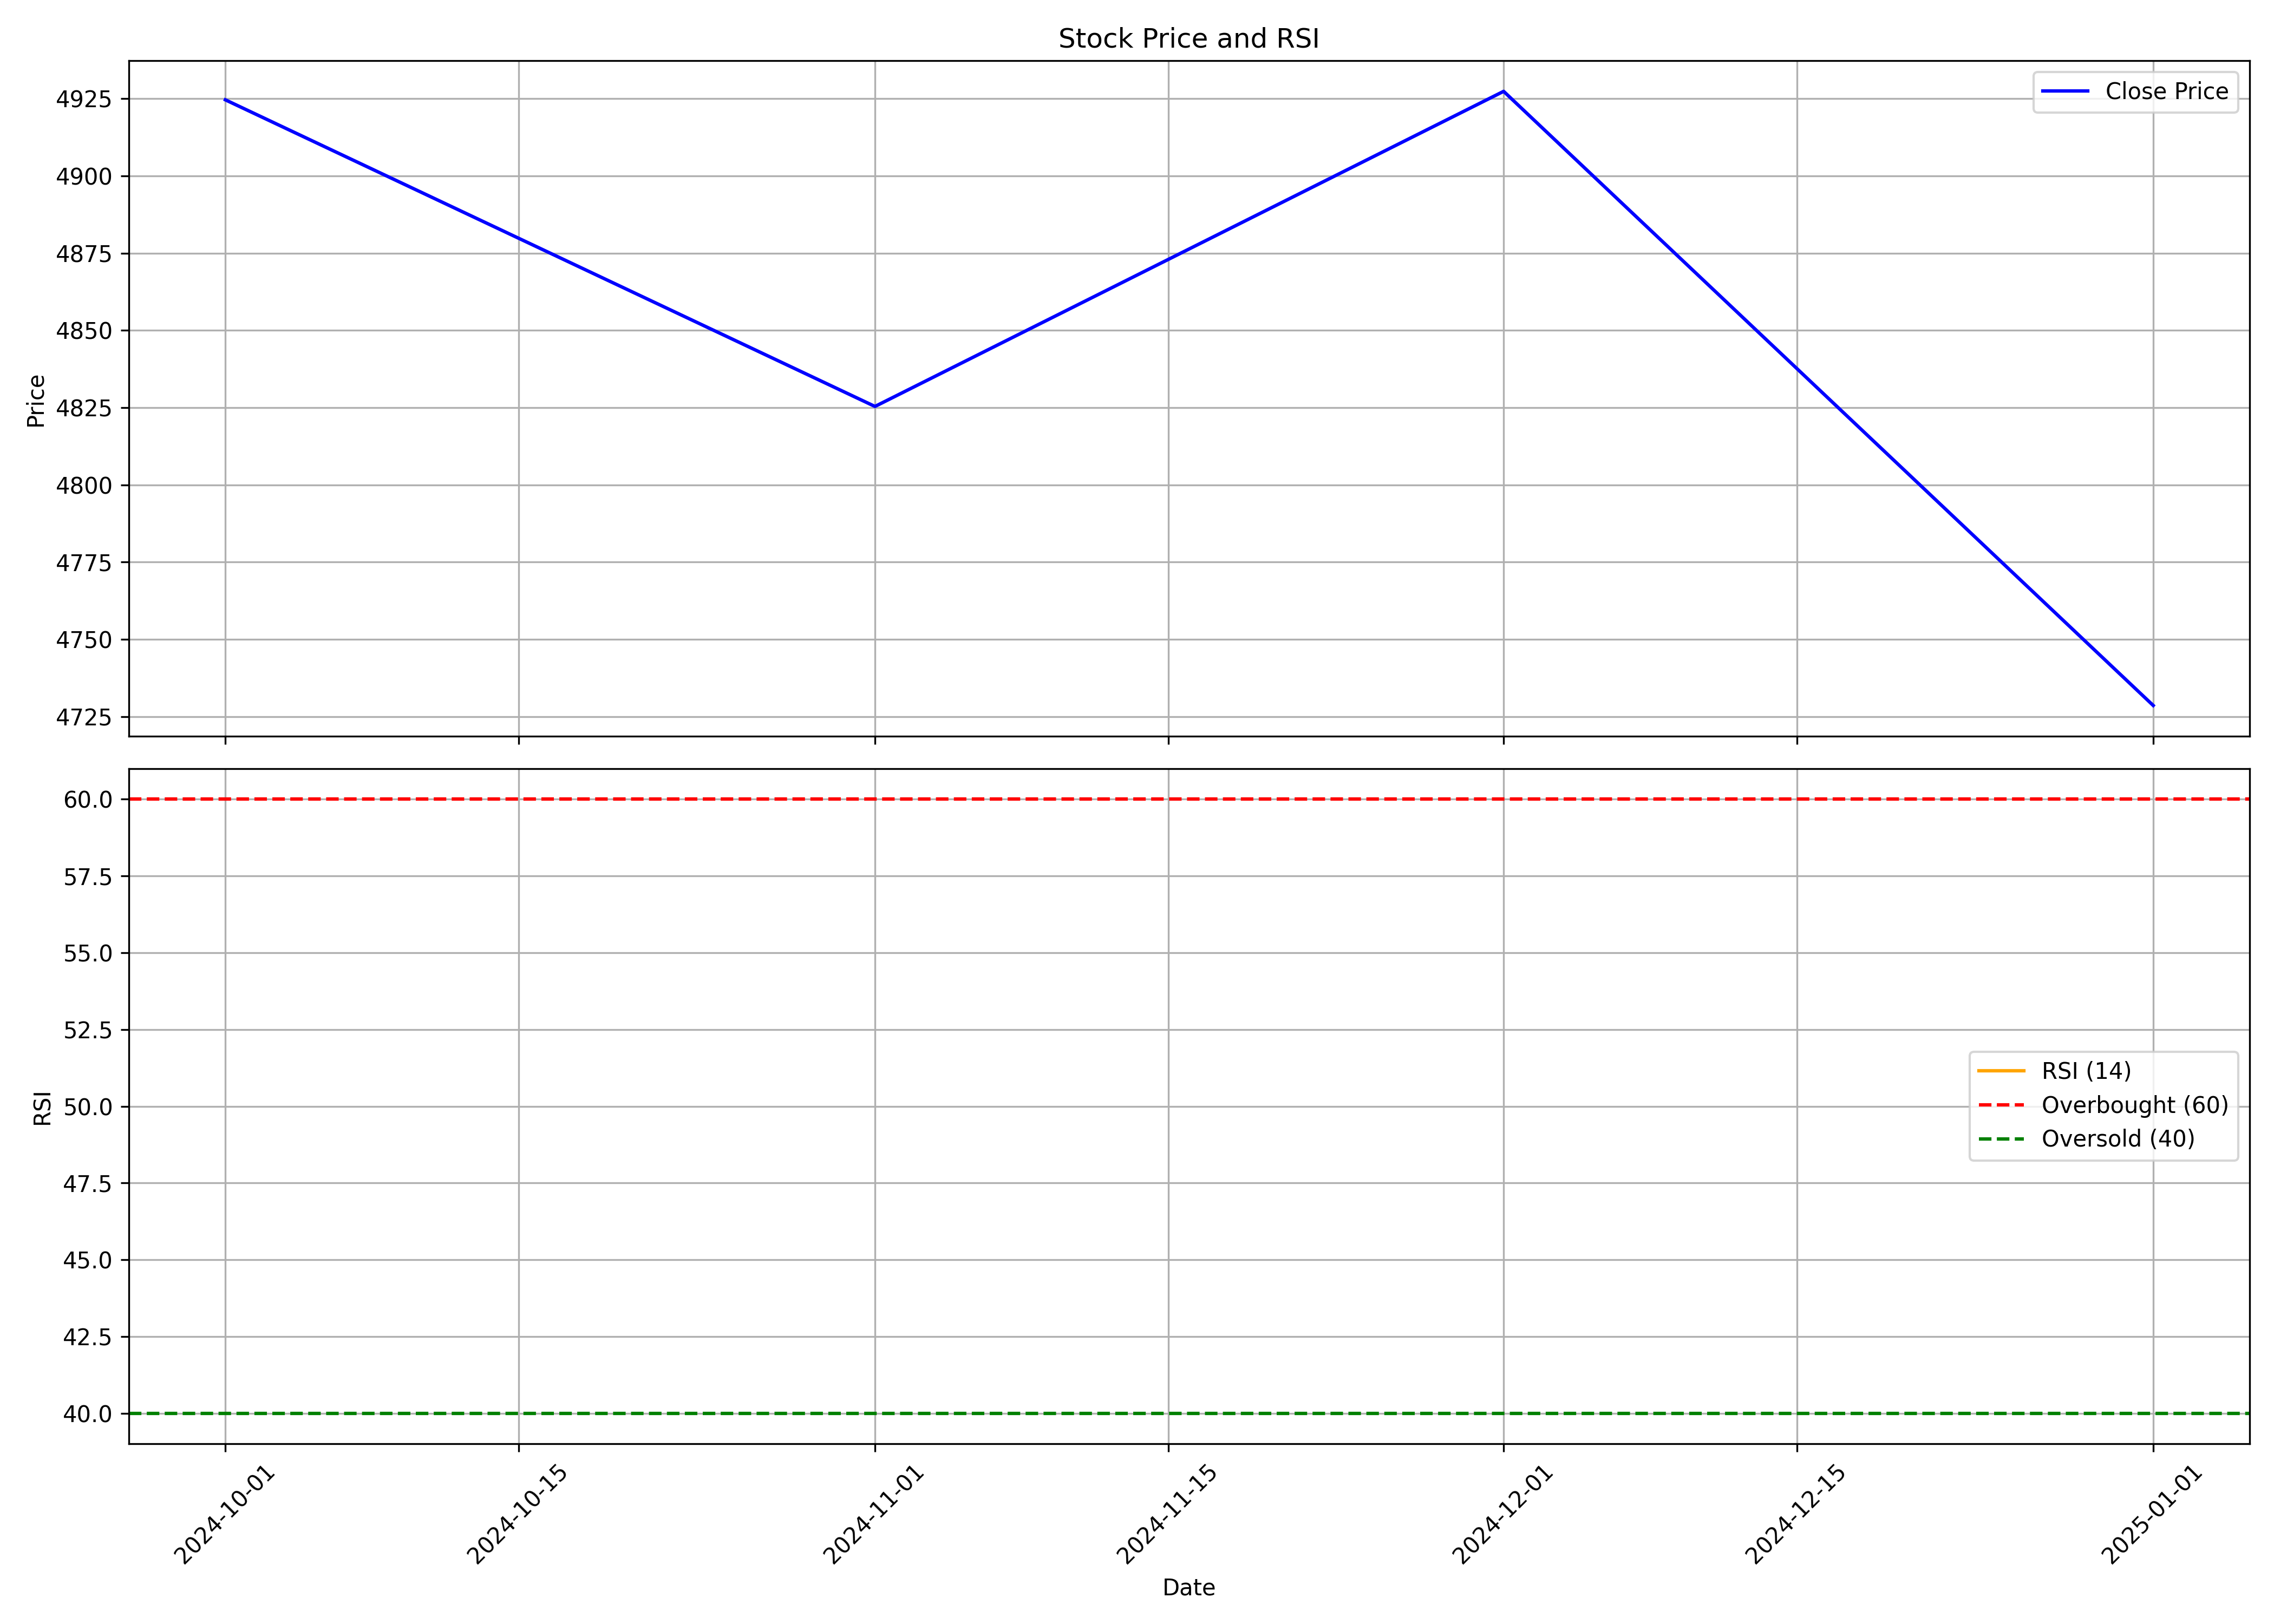

Values plotted in this chart, from the file beside it:
, Unnamed: 0.1, Unnamed: 0, date, symbol, open, high, low, close, volume, rsi
0, 0, 0, 2024-10-01, SANOFICONR, 5003, 5180, 4212, 4925, 389379, 
1, 1, 1, 2024-11-01, SANOFICONR, 4925, 4954, 4703, 4825, 454664, 
2, 2, 2, 2024-12-01, SANOFICONR, 4815, 4949, 4569, 4927, 351048, 
3, 3, 3, 2025-01-01, SANOFICONR, 4927, 5031, 4537, 4729, 288816, 
